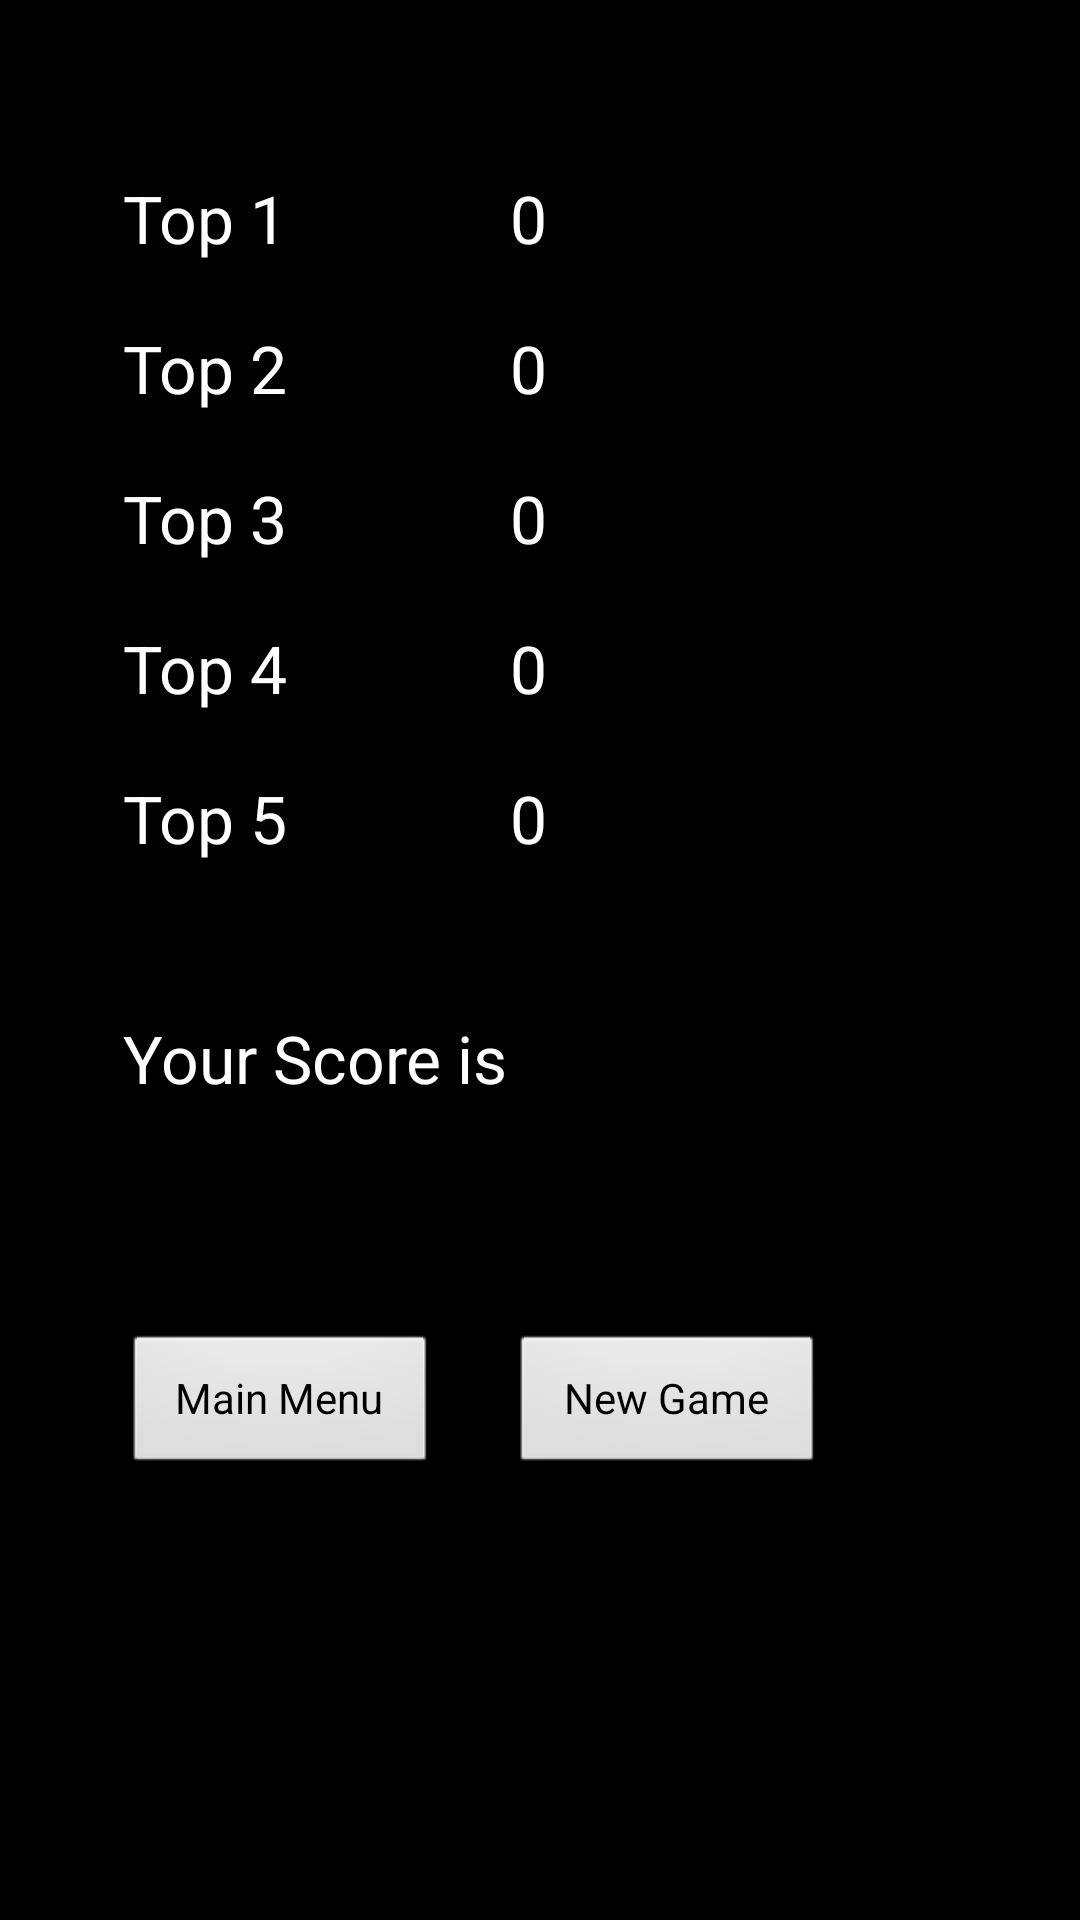

The Android layout XML behind this screen, and the referenced resources:
<!-- AndroidManifest.xml: application theme android:Theme.NoTitleBar.Fullscreen -->
<!-- res/layout/scoreboard.xml -->
<?xml version="1.0" encoding="utf-8"?>

<RelativeLayout xmlns:android="http://schemas.android.com/apk/res/android"
    android:layout_width="match_parent"
    android:layout_height="match_parent" >

    <TextView
        android:id="@+id/top1score"
        android:layout_width="105dp"
        android:layout_height="30dp"
        android:layout_alignBaseline="@+id/top1"
        android:layout_alignBottom="@+id/top1"
        android:layout_marginLeft="24dp"
        android:layout_toRightOf="@+id/top1"
        android:text="0"
        android:textAppearance="?android:attr/textAppearanceLarge" />

    <TextView
        android:id="@+id/top2"
        android:layout_width="105dp"
        android:layout_height="30dp"
        android:layout_alignLeft="@+id/top1"
        android:layout_below="@+id/top1"
        android:layout_marginTop="20dp"
        android:text="Top 2"
        android:textAppearance="?android:attr/textAppearanceLarge" />

    <TextView
        android:id="@+id/top2score"
        android:layout_width="105dp"
        android:layout_height="30dp"
        android:layout_alignBaseline="@+id/top2"
        android:layout_alignBottom="@+id/top2"
        android:layout_alignLeft="@+id/top1score"
        android:text="0"
        android:textAppearance="?android:attr/textAppearanceLarge" />

    <TextView
        android:id="@+id/top3"
        android:layout_width="105dp"
        android:layout_height="30dp"
        android:layout_alignLeft="@+id/top2"
        android:layout_below="@+id/top2"
        android:layout_marginTop="20dp"
        android:text="Top 3"
        android:textAppearance="?android:attr/textAppearanceLarge" />

    <TextView
        android:id="@+id/top3score"
        android:layout_width="105dp"
        android:layout_height="30dp"
        android:layout_alignBottom="@+id/top3"
        android:layout_alignLeft="@+id/top2score"
        android:text="0"
        android:textAppearance="?android:attr/textAppearanceLarge" />

    <TextView
        android:id="@+id/top4"
        android:layout_width="105dp"
        android:layout_height="30dp"
        android:layout_alignLeft="@+id/top3"
        android:layout_below="@+id/top3"
        android:layout_marginTop="20dp"
        android:text="Top 4"
        android:textAppearance="?android:attr/textAppearanceLarge" />

    <TextView
        android:id="@+id/top4score"
        android:layout_width="105dp"
        android:layout_height="30dp"
        android:layout_alignBottom="@+id/top4"
        android:layout_alignLeft="@+id/top3score"
        android:text="0"
        android:textAppearance="?android:attr/textAppearanceLarge" />

    <TextView
        android:id="@+id/top5"
        android:layout_width="105dp"
        android:layout_height="30dp"
        android:layout_alignLeft="@+id/top4"
        android:layout_below="@+id/top4"
        android:layout_marginTop="20dp"
        android:text="Top 5"
        android:textAppearance="?android:attr/textAppearanceLarge" />

    <TextView
        android:id="@+id/top5score"
        android:layout_width="105dp"
        android:layout_height="30dp"
        android:layout_alignBottom="@+id/top5"
        android:layout_alignRight="@+id/top4score"
        android:text="0"
        android:textAppearance="?android:attr/textAppearanceLarge" />

    <TextView
        android:id="@+id/scoreView"
        android:layout_width="115dp"
        android:layout_height="wrap_content"
        android:layout_alignLeft="@+id/top5"
        android:layout_alignRight="@+id/submitScore"
        android:layout_below="@+id/top5"
        android:layout_marginTop="50dp"
        android:text="Your Score is"
        android:textAppearance="?android:attr/textAppearanceLarge" />

    <EditText
        android:id="@+id/scoreName"
        android:layout_width="115dp"
        android:layout_height="wrap_content"
        android:layout_alignLeft="@+id/scoreView"
        android:layout_below="@+id/scoreView"
        android:layout_toLeftOf="@+id/top5score"
        android:inputType="text"
        android:maxLength="9"
        android:visibility="invisible"
        android:hint="Your name."
        android:ems="10" >

        <requestFocus />
    </EditText>

    <Button
        android:id="@+id/submitScore"
        android:layout_width="90dp"
        android:layout_height="wrap_content"
        android:layout_alignBottom="@+id/scoreName"
        android:layout_alignRight="@+id/top5score"
        android:layout_alignTop="@+id/scoreName"
        android:visibility="invisible"
        android:text="Submit" />

    <TextView
        android:id="@+id/top1"
        android:layout_width="105dp"
        android:layout_height="30dp"
        android:layout_alignParentLeft="true"
        android:layout_alignParentTop="true"
        android:layout_marginLeft="41dp"
        android:layout_marginTop="58dp"
        android:text="Top 1"
        android:textAppearance="?android:attr/textAppearanceLarge" />

    <Button
        android:id="@+id/menubutton"
        android:layout_width="wrap_content"
        android:layout_height="wrap_content"
        android:layout_alignLeft="@+id/scoreName"
        android:layout_alignRight="@+id/top5"
        android:layout_below="@+id/scoreName"
        android:layout_marginTop="29dp"
        android:text="Main Menu" />

    <Button
        android:id="@+id/newgamebutton"
        android:layout_width="wrap_content"
        android:layout_height="wrap_content"
        android:layout_alignBottom="@+id/menubutton"
        android:layout_alignLeft="@+id/top5score"
        android:layout_alignRight="@+id/submitScore"
        android:text="New Game" />

</RelativeLayout>
<!-- resources referenced by this layout -->
<resources>

</resources>
